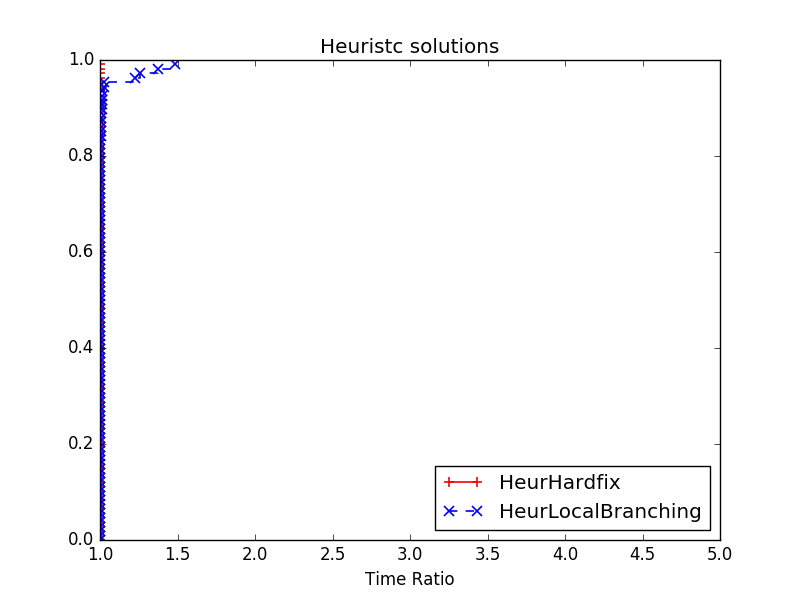

Values plotted in this chart, from the file beside it:
2, HeurHardfix, HeurLocalBranching
data/burma14.tsp:7302, 30.88, 30.88, 30.88
data/burma14.tsp:3890, 30.88, 30.88, 30.88
data/ulysses16.tsp:7302, 73.99, 73.99, 73.99
data/ulysses16.tsp:3890, 73.99, 73.99, 73.99
data/ulysses22.tsp:7302, 75.31, 75.31, 75.31
data/ulysses22.tsp:3890, 75.31, 75.31, 75.31
data/att48.tsp:7302, 33524, 33524, 33524
data/att48.tsp:3890, 33524, 33524, 33524
data/eil51.tsp:7302, 428.9, 428.9, 428.9
data/eil51.tsp:3890, 428.9, 428.9, 428.9
data/berlin52.tsp:7302, 7544, 7544, 7544
data/berlin52.tsp:3890, 7544, 7544, 7544
data/st70.tsp:7302, 677.1, 677.1, 677.1
data/st70.tsp:3890, 677.1, 677.1, 677.1
data/eil76.tsp:7302, 544.4, 544.4, 544.4
data/eil76.tsp:3890, 544.4, 544.4, 544.4
data/pr76.tsp:7302, 108159, 108159, 108280
data/pr76.tsp:3890, 108159, 108159, 108159
data/gr96.tsp:7302, 510.9, 510.9, 510.9
data/gr96.tsp:3890, 510.9, 510.9, 510.9
data/rat99.tsp:7302, 1219, 1219, 1219
data/rat99.tsp:3890, 1219, 1219, 1219
data/kroA100.tsp:7302, 21285, 21285, 21285
data/kroA100.tsp:3890, 21285, 21285, 21285
data/kroB100.tsp:7302, 22139, 22139, 22197
data/kroB100.tsp:3890, 22139, 22139, 22139
data/kroC100.tsp:7302, 20751, 20751, 20751
data/kroC100.tsp:3890, 20751, 20751, 20751
data/kroD100.tsp:7302, 21294, 21294, 21294
data/kroD100.tsp:3890, 21294, 21294, 21294
data/kroE100.tsp:7302, 22069, 22069, 22069
data/kroE100.tsp:3890, 22069, 22120, 22120
data/rd100.tsp:7302, 7910, 7910, 7910
data/rd100.tsp:3890, 7910, 7910, 7910
data/eil101.tsp:7302, 640.2, 640.2, 640.2
data/eil101.tsp:3890, 640.2, 640.2, 640.2
data/lin105.tsp:7302, 14383, 14383, 14383
data/lin105.tsp:3890, 14383, 14383, 14383
data/pr107.tsp:7302, 44302, 44302, 44302
data/pr107.tsp:3890, 44302, 44302, 44302
data/pr124.tsp:7302, 59031, 59031, 59031
data/pr124.tsp:3890, 59031, 59031, 59031
data/bier127.tsp:7302, 118294, 118294, 118294
data/bier127.tsp:3890, 118294, 118294, 118294
data/ch130.tsp:7302, 6111, 6111, 6111
data/ch130.tsp:3890, 6111, 6111, 6111
data/pr136.tsp:7302, 96771, 96771, 96771
data/pr136.tsp:3890, 96771, 96771, 96771
data/gr137.tsp:7302, 706.3, 706.3, 706.3
data/gr137.tsp:3890, 706.3, 706.3, 706.3
data/pr144.tsp:7302, 58535, 58535, 58535
data/pr144.tsp:3890, 58535, 58535, 58535
data/ch150.tsp:7302, 6531, 6531, 6531
data/ch150.tsp:3890, 6531, 6534, 6531
data/kroA150.tsp:7302, 26525, 26525, 26525
data/kroA150.tsp:3890, 26525, 26525, 26525
data/kroB150.tsp:7302, 26127, 26128, 26127
data/kroB150.tsp:3890, 26127, 26140, 28341
data/pr152.tsp:7302, 73684, 73684, 73684
data/pr152.tsp:3890, 73684, 73684, 73684
... 48 more rows
